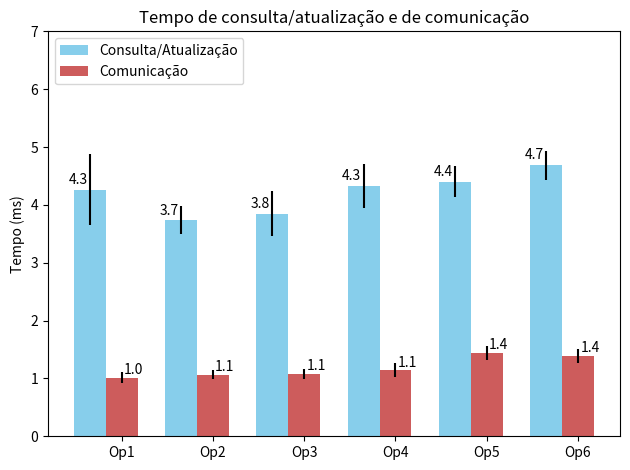

Here is the Python script that generated this plot:
#!/usr/bin/env python
# a bar plot with errorbars
import numpy as np
import matplotlib.pyplot as plt

op_means = (4.260997, 3.735667, 3.847504, 4.326635, 4.403842, 4.687217)
op_std =   (0.616119, 0.243934, 0.390795, 0.373852, 0.267154, 0.252629)

com_means = (1.015860, 1.060541, 1.083282, 1.142348, 1.447465, 1.390255)
com_std =   (0.100033, 0.077996, 0.086935, 0.122500, 0.120674, 0.120734)


ind = np.arange(len(op_means))  # the x locations for the groups
width = 0.35  # the width of the bars

fig, ax = plt.subplots()

rects1 = ax.bar(ind - width/2, op_means, width, yerr=op_std,
                color='SkyBlue', label='Consulta/Atualização')
rects2 = ax.bar(ind + width/2, com_means, width, yerr=com_std,
                color='IndianRed', label='Comunicação')

ax.set_ylabel('Tempo (ms)')
ax.set_title('Tempo de consulta/atualização e de comunicação')
ax.set_xticks(ind+(width/2))
ax.set_xticklabels( ('Op1', 'Op2', 'Op3', 'Op4', 'Op5', 'Op6') )
ax.legend(loc='upper left')

def autolabel(rects, xpos='center'):

    xpos = xpos.lower()  # normalize the case of the parameter
    ha = {'center': 'center', 'right': 'left', 'left': 'right'}
    offset = {'center': 0.5, 'right': 0.57, 'left': 0.43}  # x_txt = x + w*off

    for rect in rects:
        height = rect.get_height()
        ax.text(rect.get_x() + rect.get_width()*offset[xpos], 1.01*height,
                '%.1f'%float(height), ha=ha[xpos], va='bottom')


autolabel(rects1, "left")
autolabel(rects2, "right")
plt.ylim(top=7)
plt.tight_layout()  
plt.show()
